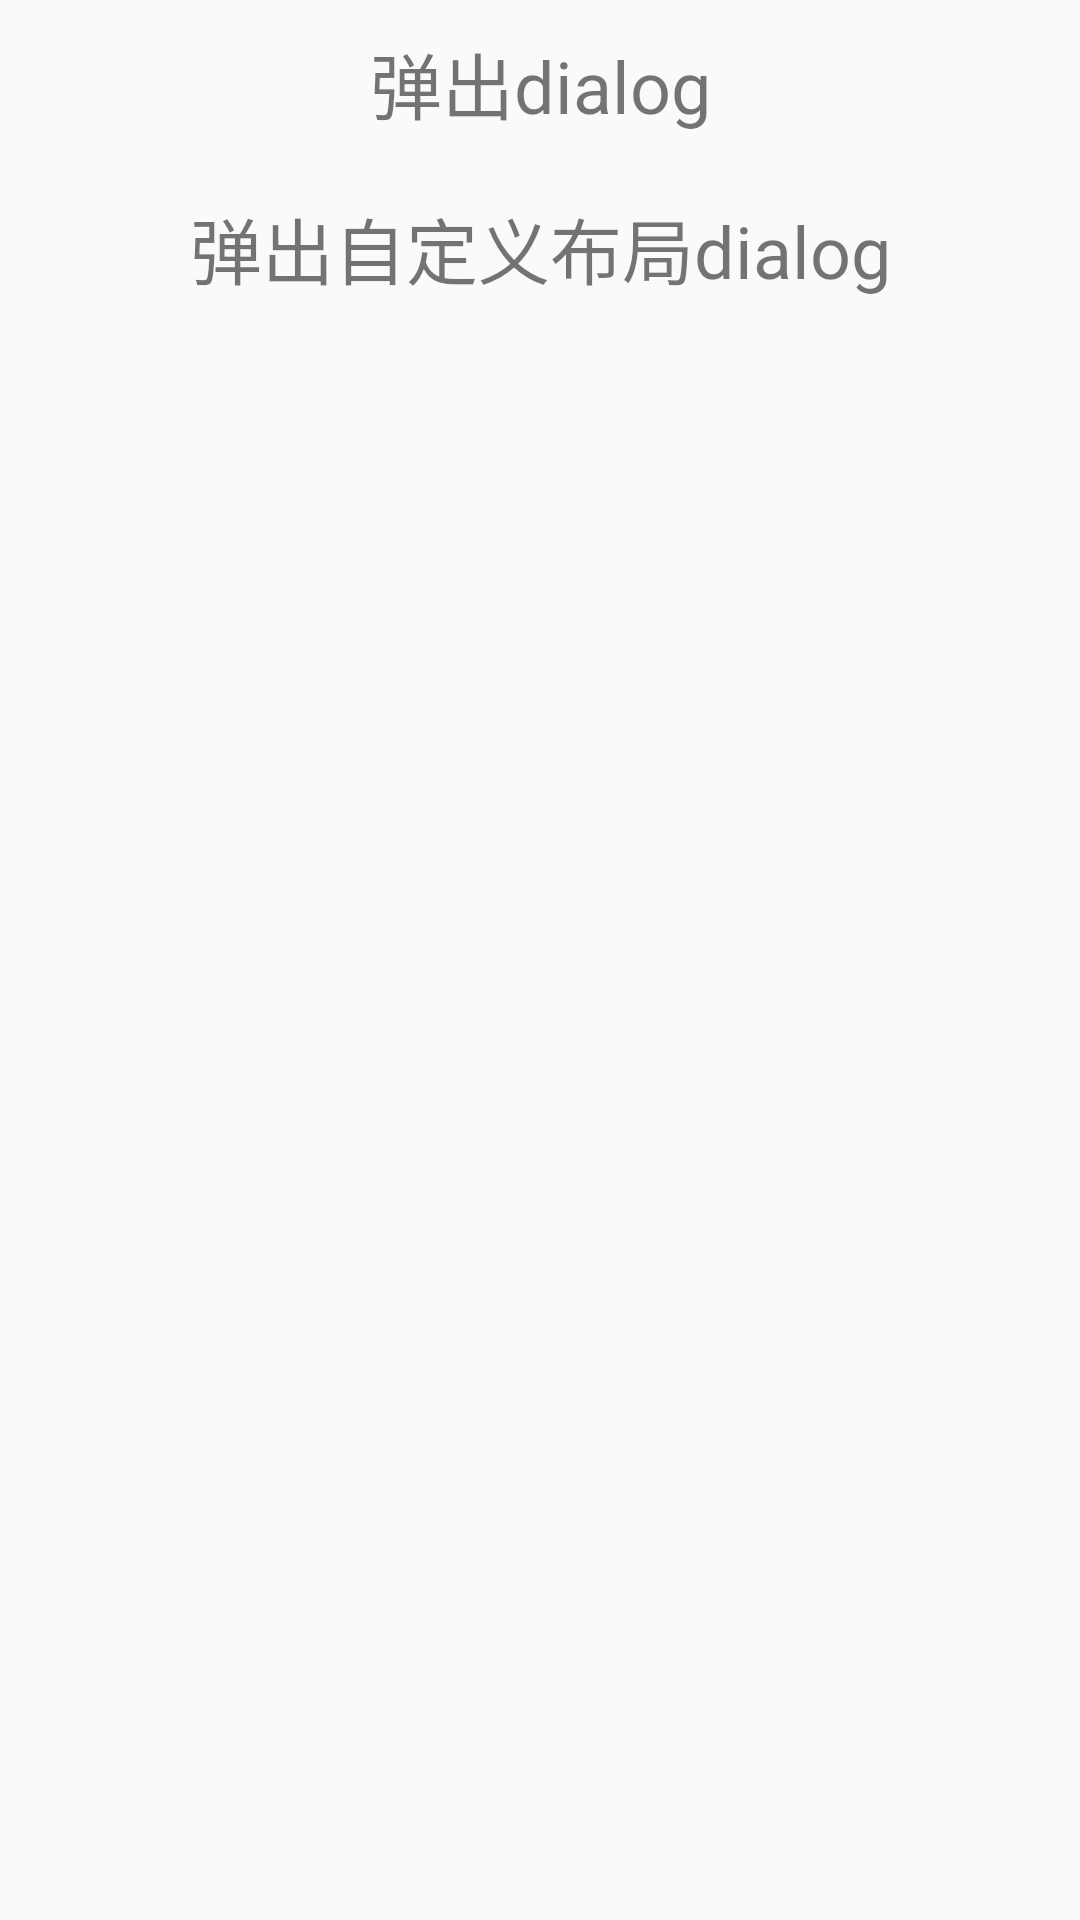

Write the Android layout XML for this screen, with the resource values it uses.
<!-- AndroidManifest.xml: application theme AppTheme -->
<!-- res/layout/activity_main_dialog.xml -->
<LinearLayout xmlns:android="http://schemas.android.com/apk/res/android"
    xmlns:tools="http://schemas.android.com/tools"
    android:layout_width="match_parent"
    android:layout_height="match_parent"
    android:layout_marginTop="100dp"
    android:orientation="vertical" >

    <TextView
        android:id="@+id/text1"
        android:layout_width="match_parent"
        android:layout_height="wrap_content"
        android:layout_margin="10dp"
        android:gravity="center"
        android:text="弹出dialog"
        android:textSize="24dp" />


    <TextView
        android:id="@+id/text2"
        android:layout_width="match_parent"
        android:layout_height="wrap_content"
        android:layout_margin="10dp"
        android:gravity="center"
        android:text="弹出自定义布局dialog"
        android:textSize="24dp" />

</LinearLayout>
<!-- resources referenced by this layout -->
<resources>
  <style name="AppTheme" parent="Theme.AppCompat.Light.DarkActionBar">
          
          <item name="colorPrimary">@color/colorPrimary</item>
          <item name="colorPrimaryDark">@color/colorPrimaryDark</item>
          <item name="colorAccent">@color/colorAccent</item>
      </style>
  <color name="colorPrimary">#3F51B5</color>
  <color name="colorPrimaryDark">#303F9F</color>
  <color name="colorAccent">#FF4081</color>
</resources>
